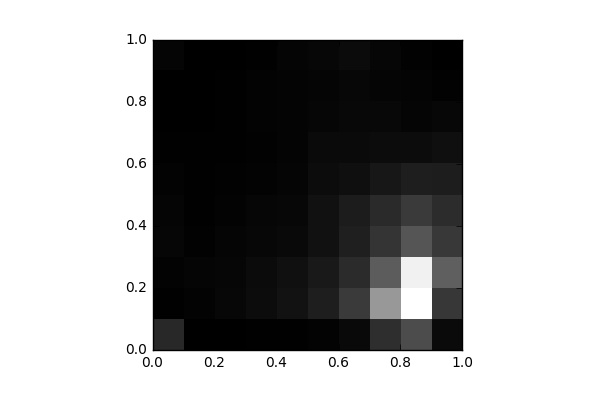

Values plotted in this chart, from the file beside it:
, 0, 1, 2, 3, 4, 5, 6, 7, 8, 9
0, 906.0, 29.0, 87.0, 143.0, 120.0, 82.0, 27.0, 17.0, 8.0, 130.0
1, 0.0, 68.0, 127.0, 57.0, 43.0, 41.0, 22.0, 12.0, 10.0, 14.0
2, 10.0, 175.0, 138.0, 121.0, 74.0, 44.0, 26.0, 39.0, 30.0, 14.0
3, 26.0, 277.0, 245.0, 171.0, 147.0, 66.0, 47.0, 69.0, 71.0, 33.0
4, 31.0, 415.0, 370.0, 206.0, 174.0, 124.0, 105.0, 105.0, 96.0, 115.0
5, 76.0, 668.0, 560.0, 392.0, 374.0, 277.0, 225.0, 147.0, 121.0, 170.0
6, 216.0, 1288, 966.0, 696.0, 636.0, 347.0, 234.0, 178.0, 172.0, 262.0
7, 1025, 3354, 2039, 1169, 940.0, 514.0, 274.0, 180.0, 125.0, 147.0
8, 1681, 5630, 5315, 1889, 1284, 665.0, 276.0, 126.0, 104.0, 47.0
9, 228.0, 1222, 2104, 1258, 987.0, 645.0, 342.0, 155.0, 49.0, 14.0
